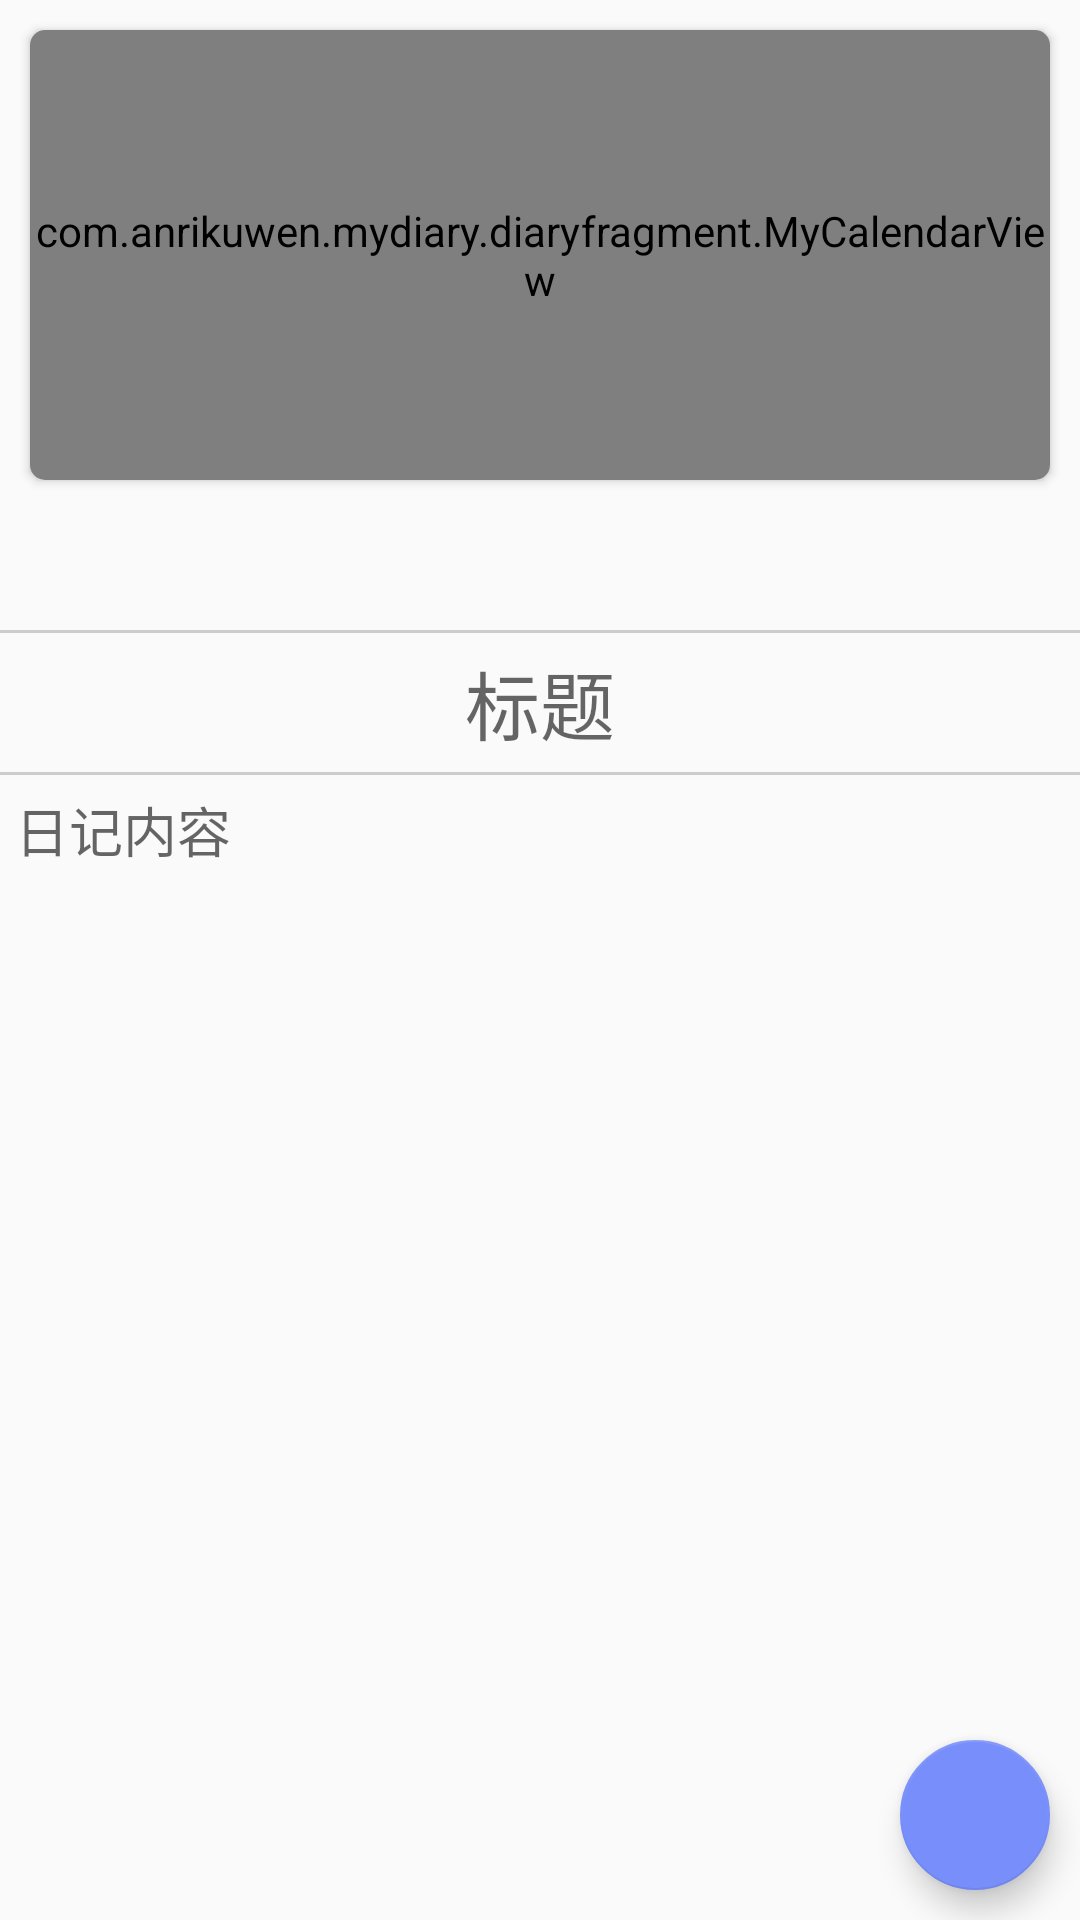

Here is an Android app screen rendered from its layout file. Give the layout XML and the strings, colors and styles it references.
<!-- AndroidManifest.xml: application theme AppTheme -->
<!-- res/layout/activity_diary_project_change.xml -->
<?xml version="1.0" encoding="utf-8"?>
<RelativeLayout xmlns:android="http://schemas.android.com/apk/res/android"
    xmlns:app="http://schemas.android.com/apk/res-auto"
    android:layout_width="match_parent"
    android:layout_height="match_parent"
    android:background="@drawable/background"
    android:fitsSystemWindows="true">


    <LinearLayout
        android:layout_width="match_parent"
        android:layout_height="match_parent"
        android:orientation="vertical">

        <android.support.v7.widget.CardView
            android:id="@+id/diary_project_rec_change_card_view"
            android:layout_width="match_parent"
            android:layout_height="150dp"
            android:layout_margin="@dimen/margin_twice"
            app:cardCornerRadius="@dimen/card_corner_radius">

            <com.anrikuwen.mydiary.diaryfragment.MyCalendarView
                android:layout_width="match_parent"
                android:layout_height="match_parent" />

        </android.support.v7.widget.CardView>


        <RelativeLayout
            android:id="@+id/diary_project_rec_change_image_layout"
            android:layout_width="match_parent"
            android:layout_height="wrap_content"
            android:layout_below="@id/diary_project_rec_change_card_view"
            android:layout_margin="@dimen/margin">

            <ImageView
                android:id="@+id/diary_project_rec_item_change_weather"
                android:layout_width="@dimen/image_dimen"
                android:layout_height="@dimen/image_dimen"
                android:layout_margin="@dimen/margin" />

            <ImageView
                android:id="@+id/diary_project_rec_item_change_mood"
                android:layout_width="@dimen/image_dimen"
                android:layout_height="@dimen/image_dimen"
                android:layout_alignParentRight="true"
                android:layout_margin="@dimen/margin" />

        </RelativeLayout>

        <View
            android:layout_width="match_parent"
            android:layout_height="1dp"
            android:background="@color/gray" />

        <EditText
            android:id="@+id/diary_project_rec_item_change_title"
            android:layout_width="match_parent"
            android:layout_height="wrap_content"
            android:layout_below="@id/diary_project_rec_change_image_layout"
            android:layout_margin="@dimen/margin"
            android:background="@null"
            android:gravity="center"
            android:hint="标题"
            android:maxLines="1"
            android:textSize="@dimen/text_view_text_size" />

        <View
            android:layout_width="match_parent"
            android:layout_height="1dp"
            android:background="@color/gray" />

        <EditText
            android:id="@+id/diary_project_rec_item_change_content"
            android:layout_width="match_parent"
            android:layout_height="match_parent"
            android:layout_margin="@dimen/margin"
            android:background="@null"
            android:gravity="top"
            android:hint="日记内容" />


    </LinearLayout>


    <android.support.design.widget.FloatingActionButton
        android:id="@+id/diary_project_rec_change_fab"
        android:layout_width="@dimen/floating_action_bar_size"
        android:layout_height="@dimen/floating_action_bar_size"
        android:layout_alignParentRight="true"
        android:layout_alignParentBottom="true"
        android:layout_margin="@dimen/margin_twice"
        android:src="@mipmap/ic_fab" />

</RelativeLayout>
<!-- resources referenced by this layout -->
<resources>
  <color name="gray">#cccccc</color>
  <dimen name="card_corner_radius">5dp</dimen>
  <dimen name="floating_action_bar_size">50dp</dimen>
  <dimen name="image_dimen">20dp</dimen>
  <dimen name="margin">5dp</dimen>
  <dimen name="margin_twice">10dp</dimen>
  <dimen name="text_view_text_size">25sp</dimen>
  <style name="AppTheme" parent="Theme.AppCompat.Light.NoActionBar">
          
          <item name="colorPrimary">@color/colorPrimary</item>
          <item name="colorPrimaryDark">@color/colorPrimaryDark</item>
          <item name="colorAccent">@color/colorAccent</item>
  
          <item name="android:windowIsTranslucent">true</item>
          <item name="android:statusBarColor">@android:color/transparent</item>
      </style>
  <color name="colorPrimary">#58B1FC</color>
  <color name="colorPrimaryDark">#798DFA</color>
  <color name="colorAccent">#788EFA</color>
</resources>
